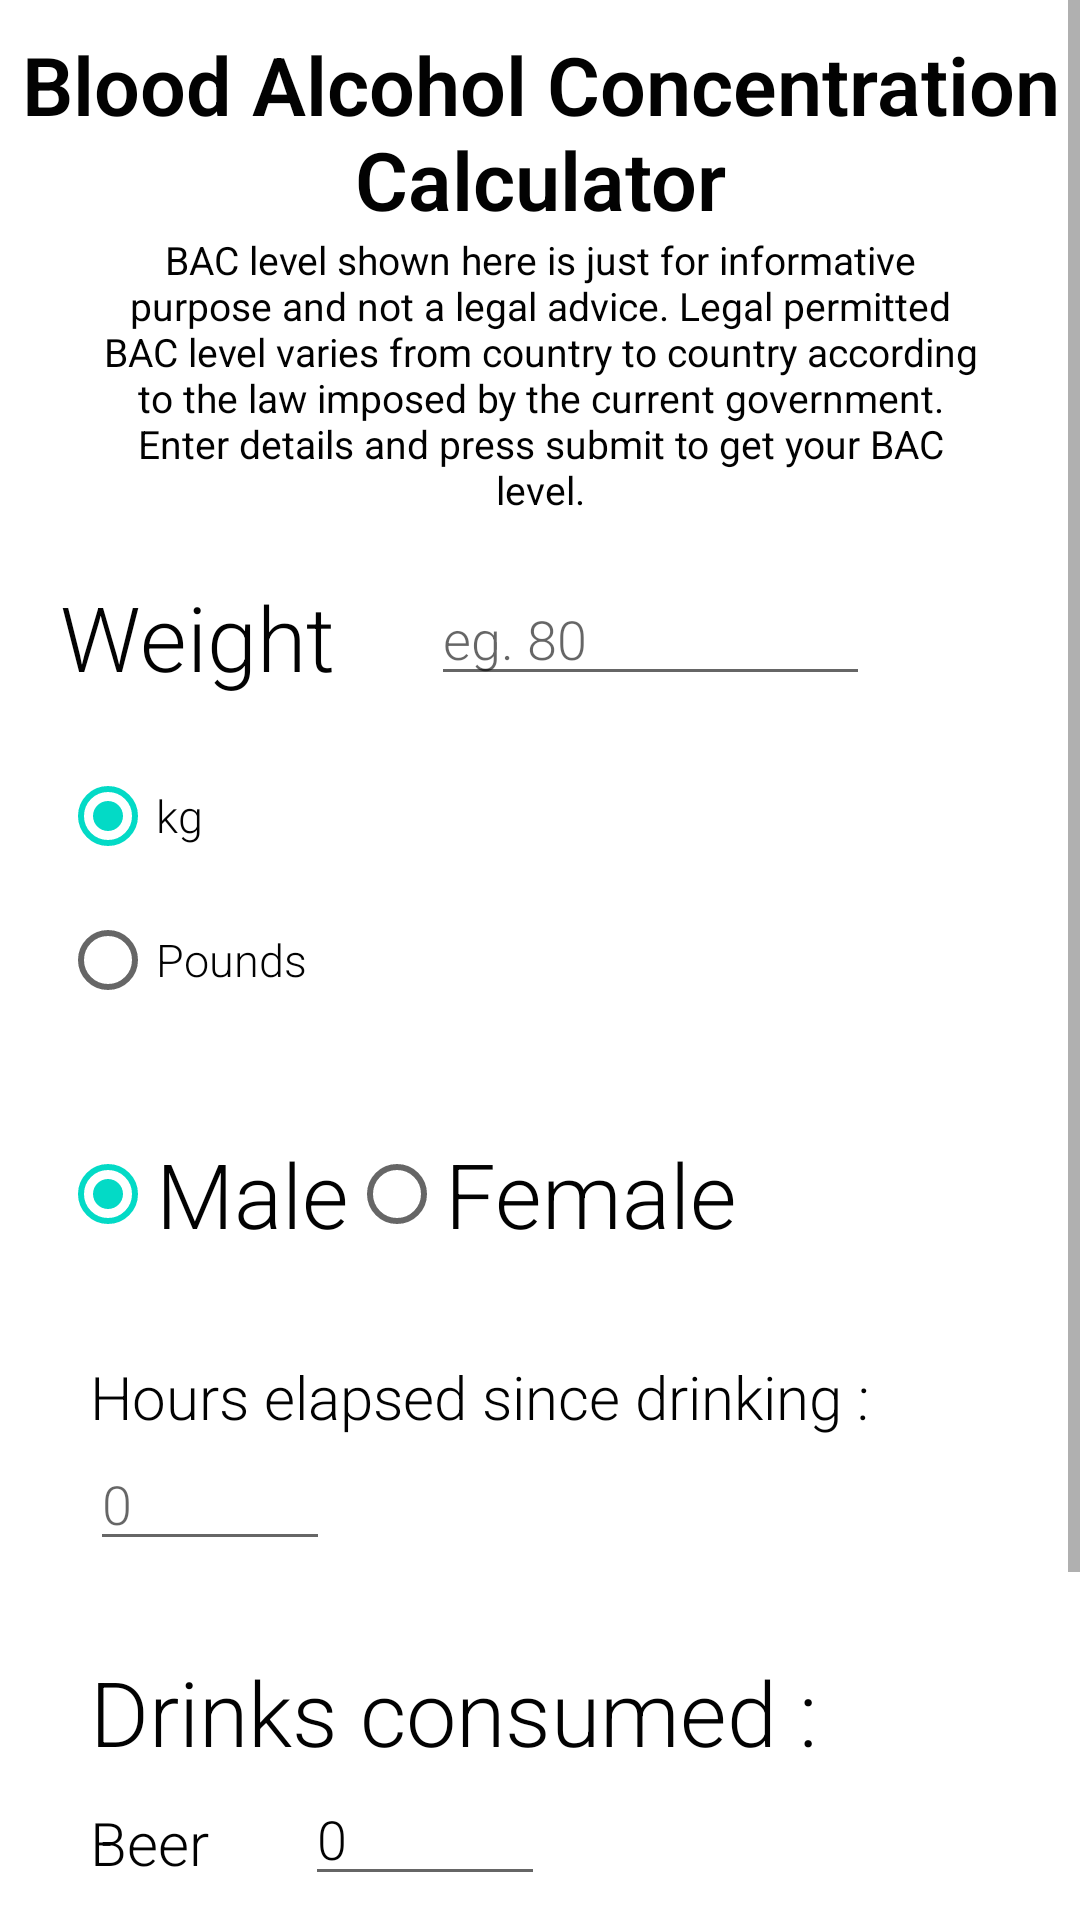

Produce the Android XML layout that renders to this screen, including the resource entries it uses.
<!-- AndroidManifest.xml: fallback theme Theme.MaterialComponents.DayNight.NoActionBar -->
<!-- res/layout/fragment_2.xml -->
<?xml version="1.0" encoding="utf-8"?>
<ScrollView xmlns:android="http://schemas.android.com/apk/res/android"
    android:layout_width="match_parent"
    android:layout_height="match_parent"
    android:orientation="vertical">

    <RelativeLayout

        android:id="@+id/myScrollView"
        android:layout_width="match_parent"
        android:layout_height="wrap_content">

        <RelativeLayout
            android:layout_width="match_parent"
            android:layout_height="wrap_content"
            android:layout_alignParentStart="true"
            android:layout_alignParentTop="true"
            android:layout_alignParentEnd="true"
            android:background="#ffffffff">

            <TextView
                android:id="@+id/tv_bac_name"
                android:layout_width="match_parent"
                android:layout_height="wrap_content"
                android:layout_marginTop="10dp"
                android:fontFamily="sans-serif-light"
                android:gravity="center"
                android:text="@string/blood_alcohol_concentration_ncalculator"
                android:textColor="#ff020202"
                android:textSize="27sp"
                android:textStyle="bold" />

            <TextView
                android:id="@+id/tv_bac_details"
                android:layout_width="match_parent"
                android:layout_height="wrap_content"
                android:layout_below="@+id/tv_bac_name"
                android:gravity="center"
                android:paddingLeft="30dp"
                android:paddingRight="30dp"
                android:text="@string/bac_level_shown_here_is_just_for_informative_purpose_and_not_a_legal_advice_legal_permitted_bac_level_varies_from_country_to_country_according_to_the_law_imposed_by_the_current_government_n_nenter_details_and_press_submit_to_get_your_bac_level"
                android:textColor="#ff020202"
                android:textSize="13sp" />

            <TextView
                android:id="@+id/tv_bac_weight"
                android:layout_width="wrap_content"
                android:layout_height="40dp"
                android:layout_below="@+id/tv_bac_details"
                android:layout_marginStart="20dp"
                android:layout_marginTop="20dp"
                android:fontFamily="sans-serif-light"
                android:text="@string/weight"
                android:textColor="#ff020202"
                android:textSize="30sp" />

            <EditText
                android:layout_marginStart="32dp"
                android:id="@+id/et_bac_weight"
                android:layout_width="200dp"
                android:layout_height="40dp"
                android:layout_below="@+id/tv_bac_details"
                android:layout_marginTop="20dp"
                android:layout_marginEnd="70dp"
                android:layout_toEndOf="@+id/tv_bac_weight"
                android:fontFamily="sans-serif-light"
                android:hint="@string/eg_80"
                android:inputType="numberDecimal|numberSigned"
                android:textColor="#ff020202" />

            <RadioGroup
                android:layout_marginTop="16dp"
                android:id="@+id/rg_bac_weight"
                android:layout_width="fill_parent"
                android:layout_height="wrap_content"
                android:layout_below="@+id/tv_bac_weight"
                android:layout_marginStart="20dp"
                android:fontFamily="sans-serif-light"
                android:textColor="#ff020202">

                <RadioButton
                    android:id="@+id/rb_bac_kg"
                    android:layout_width="wrap_content"
                    android:layout_height="wrap_content"
                    android:checked="true"
                    android:fontFamily="sans-serif-light"
                    android:text="@string/kg"
                    android:textColor="#ff020202"
                    android:textSize="15sp" />

                <RadioButton
                    android:id="@+id/rb_bac_pounds"
                    android:layout_width="wrap_content"
                    android:layout_height="wrap_content"
                    android:fontFamily="sans-serif-light"
                    android:text="@string/pounds"
                    android:textColor="#ff020202"
                    android:textSize="15sp" />

            </RadioGroup>

            <RadioGroup
                android:id="@+id/rg_bac_gender"
                android:layout_width="wrap_content"
                android:layout_height="wrap_content"
                android:layout_below="@+id/rg_bac_weight"
                android:layout_marginStart="20dp"
                android:layout_marginTop="30dp"
                android:fontFamily="sans-serif-light"
                android:orientation="horizontal"
                android:textColor="#ff020202">

                <RadioButton
                    android:id="@+id/rb_bac_male"
                    android:layout_width="wrap_content"
                    android:layout_height="wrap_content"
                    android:checked="true"
                    android:fontFamily="sans-serif-light"
                    android:text="@string/male"
                    android:textColor="#ff020202"
                    android:textSize="30sp" />

                <RadioButton
                    android:id="@+id/rb_bac_female"
                    android:layout_width="wrap_content"
                    android:layout_height="wrap_content"
                    android:fontFamily="sans-serif-light"
                    android:text="@string/female"
                    android:textColor="#ff020202"
                    android:textSize="30sp" />

            </RadioGroup>

            <TextView
                android:id="@+id/tv_bac_hourselapsed"
                android:layout_width="wrap_content"
                android:layout_height="wrap_content"
                android:layout_below="@+id/rg_bac_gender"
                android:layout_marginStart="30dp"
                android:layout_marginTop="30dp"
                android:fontFamily="sans-serif-light"
                android:text="@string/hours_elapsed_since_drinking"
                android:textColor="#ff020202"
                android:textSize="20sp" />

            <EditText
                android:id="@+id/et_bac_hours"
                android:layout_width="80dp"
                android:layout_height="wrap_content"
                android:layout_below="@+id/tv_bac_hourselapsed"
                android:layout_marginStart="30dp"
                android:fontFamily="sans-serif-light"
                android:hint="@string/_0"
                android:inputType="numberDecimal|numberSigned"
                android:textColor="#ff020202" />

            <TextView
                android:id="@+id/tv_bac_drinks_consumed"
                android:layout_width="wrap_content"
                android:layout_height="wrap_content"
                android:layout_below="@+id/et_bac_hours"
                android:layout_marginStart="30dp"
                android:layout_marginTop="30dp"
                android:fontFamily="sans-serif-light"
                android:text="@string/drinks_consumed"
                android:textColor="#ff020202"
                android:textSize="30sp" />

            <TextView
                android:id="@+id/tv_bac_beer"
                android:layout_width="wrap_content"
                android:layout_height="wrap_content"
                android:layout_below="@id/tv_bac_drinks_consumed"
                android:layout_marginStart="30dp"
                android:layout_marginTop="10dp"
                android:fontFamily="sans-serif-light"
                android:text="@string/beer"
                android:textColor="#ff020202"
                android:textSize="20sp" />

            <EditText
                android:layout_marginStart="32dp"
                android:id="@+id/et_bac_beer"
                android:layout_width="80dp"
                android:layout_height="wrap_content"
                android:layout_below="@+id/tv_bac_drinks_consumed"
                android:layout_toEndOf="@+id/tv_bac_beer"
                android:fontFamily="sans-serif-light"
                android:inputType="numberDecimal|numberSigned"
                android:text="@string/_0"
                android:textColor="#ff020202" />

            <TextView

                android:id="@+id/tv_bac_spirit"
                android:layout_width="wrap_content"
                android:layout_height="wrap_content"
                android:layout_below="@id/tv_bac_beer"
                android:layout_marginStart="30dp"
                android:layout_marginTop="10dp"
                android:fontFamily="sans-serif-light"
                android:text="@string/spirit"
                android:textColor="#ff020202"
                android:textSize="20sp" />

            <EditText
                android:layout_marginStart="32dp"
                android:id="@+id/et_bac_spirit"
                android:layout_width="80dp"
                android:layout_height="wrap_content"
                android:layout_below="@+id/tv_bac_beer"
                android:layout_toEndOf="@+id/tv_bac_beer"
                android:fontFamily="sans-serif-light"
                android:inputType="numberDecimal|numberSigned"
                android:text="@string/_0"
                android:textColor="#ff020202" />

            <TextView
                android:id="@+id/tv_bac_wine"
                android:layout_width="wrap_content"
                android:layout_height="wrap_content"
                android:layout_below="@id/tv_bac_spirit"
                android:layout_marginStart="30dp"
                android:layout_marginTop="10dp"
                android:fontFamily="sans-serif-light"
                android:text="@string/wine"
                android:textColor="#ff020202"
                android:textSize="20sp" />

            <EditText
                android:layout_marginStart="32dp"
                android:id="@+id/et_bac_wine"
                android:layout_width="80dp"
                android:layout_height="wrap_content"
                android:layout_below="@+id/tv_bac_spirit"
                android:layout_toEndOf="@+id/tv_bac_beer"
                android:fontFamily="sans-serif-light"
                android:inputType="numberDecimal|numberSigned"
                android:text="@string/_0"
                android:textColor="#ff020202" />

            <Button
                android:id="@+id/bt_bac_submit"
                android:layout_width="fill_parent"
                android:layout_height="wrap_content"
                android:layout_below="@id/tv_bac_wine"
                android:layout_alignParentStart="true"
                android:layout_alignParentEnd="true"
                android:layout_alignParentBottom="true"
                android:layout_marginTop="32dp"
                android:background="@drawable/blue_button"
                android:fontFamily="sans-serif-light"
                android:text="@string/submit"
                android:textColor="#ffffff"
                android:textSize="25sp" />
            
            
            
            

        </RelativeLayout>


    </RelativeLayout>

</ScrollView>
<!-- resources referenced by this layout -->
<resources>
  <string name="_0">0</string>
  <string name="bac_level_shown_here_is_just_for_informative_purpose_and_not_a_legal_advice_legal_permitted_bac_level_varies_from_country_to_country_according_to_the_law_imposed_by_the_current_government_n_nenter_details_and_press_submit_to_get_your_bac_level">BAC level shown here is just for informative purpose and not a legal advice. Legal permitted BAC level varies from country to country according to the law imposed by the current government.  Enter details and press submit to get your BAC level.</string>
  <string name="beer">Beer</string>
  <string name="blood_alcohol_concentration_ncalculator">Blood Alcohol Concentration Calculator</string>
  <string name="drinks_consumed">Drinks consumed :</string>
  <string name="eg_80">eg. 80</string>
  <string name="female">Female</string>
  <string name="hours_elapsed_since_drinking">Hours elapsed since drinking :</string>
  <string name="kg">kg</string>
  <string name="male">Male</string>
  <string name="pounds">Pounds</string>
  <string name="spirit">Spirit</string>
  <string name="submit">Submit</string>
  <string name="weight">Weight</string>
  <string name="wine">Wine</string>
</resources>
